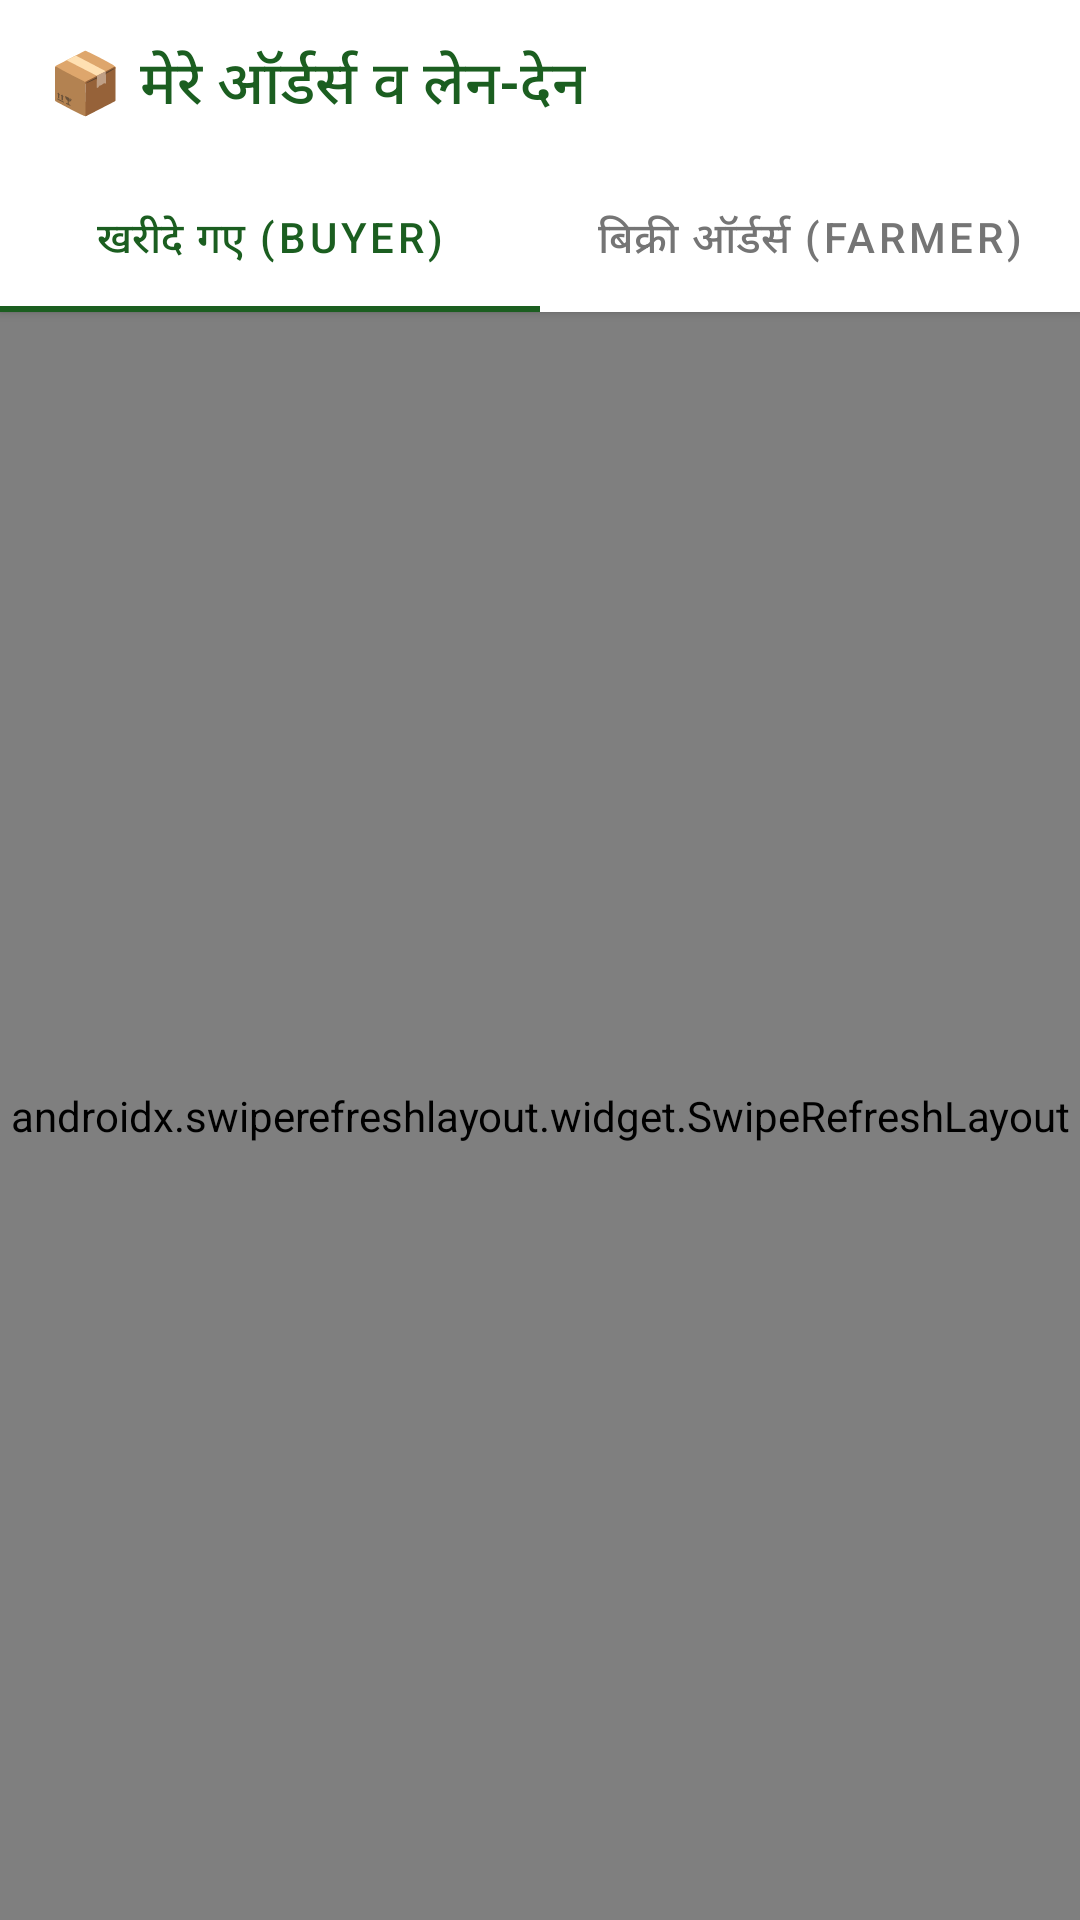

Write the Android layout XML for this screen, with the resource values it uses.
<!-- AndroidManifest.xml: application theme Theme.MeraKisan -->
<!-- res/layout/fragment_orders.xml -->
<?xml version="1.0" encoding="utf-8"?>
<androidx.coordinatorlayout.widget.CoordinatorLayout
    xmlns:android="http://schemas.android.com/apk/res/android"
    xmlns:app="http://schemas.android.com/apk/res-auto"
    xmlns:tools="http://schemas.android.com/tools"
    android:layout_width="match_parent"
    android:layout_height="match_parent"
    android:background="#F8FAF8">

    <com.google.android.material.appbar.AppBarLayout
        android:id="@+id/appBarLayout"
        android:layout_width="match_parent"
        android:layout_height="wrap_content"
        android:background="#FFFFFF"
        app:elevation="2dp">

        <com.google.android.material.appbar.MaterialToolbar
            android:id="@+id/toolbar"
            android:layout_width="match_parent"
            android:layout_height="?attr/actionBarSize"
            app:title="📦 मेरे ऑर्डर्स व लेन-देन"
            app:titleTextColor="#1B5E20" />

        
        <com.google.android.material.tabs.TabLayout
            android:id="@+id/tabLayoutOrders"
            android:layout_width="match_parent"
            android:layout_height="wrap_content"
            app:tabIndicatorColor="#1B5E20"
            app:tabSelectedTextColor="#1B5E20"
            app:tabTextColor="#757575">

            <com.google.android.material.tabs.TabItem
                android:layout_width="wrap_content"
                android:layout_height="wrap_content"
                android:text="खरीदे गए (Buyer)" />

            <com.google.android.material.tabs.TabItem
                android:layout_width="wrap_content"
                android:layout_height="wrap_content"
                android:text="बिक्री ऑर्डर्स (Farmer)" />
        </com.google.android.material.tabs.TabLayout>

    </com.google.android.material.appbar.AppBarLayout>

    <androidx.swiperefreshlayout.widget.SwipeRefreshLayout
        android:id="@+id/swipeRefreshOrders"
        android:layout_width="match_parent"
        android:layout_height="match_parent"
        app:layout_behavior="@string/appbar_scrolling_view_behavior">

        <FrameLayout
            android:layout_width="match_parent"
            android:layout_height="match_parent">

            <androidx.recyclerview.widget.RecyclerView
                android:id="@+id/rvOrders"
                android:layout_width="match_parent"
                android:layout_height="match_parent"
                android:clipToPadding="false"
                android:paddingTop="6dp"
                android:paddingBottom="90dp"
                tools:listitem="@layout/item_order_card" />

            
            <LinearLayout
                android:id="@+id/llEmptyOrders"
                android:layout_width="wrap_content"
                android:layout_height="wrap_content"
                android:layout_gravity="center"
                android:gravity="center"
                android:orientation="vertical"
                android:padding="24dp"
                android:visibility="gone">

                <TextView
                    android:layout_width="wrap_content"
                    android:layout_height="wrap_content"
                    android:text="📦"
                    android:textSize="48sp" />

                <TextView
                    android:id="@+id/tvEmptyOrdersTitle"
                    android:layout_width="wrap_content"
                    android:layout_height="wrap_content"
                    android:layout_marginTop="8dp"
                    android:text="अभी कोई ऑर्डर उपलब्ध नहीं है"
                    android:textColor="#212121"
                    android:textSize="16sp"
                    android:textStyle="bold" />

                <TextView
                    android:layout_width="wrap_content"
                    android:layout_height="wrap_content"
                    android:layout_marginTop="4dp"
                    android:gravity="center"
                    android:text="मार्केटप्लेस से नई फसल ऑर्डर करें या अपनी फसल की बिक्री सूची देखें।"
                    android:textColor="#757575"
                    android:textSize="13sp" />
            </LinearLayout>

        </FrameLayout>
    </androidx.swiperefreshlayout.widget.SwipeRefreshLayout>

</androidx.coordinatorlayout.widget.CoordinatorLayout>
<!-- res/layout/item_order_card.xml (included above) -->
<?xml version="1.0" encoding="utf-8"?>
<com.google.android.material.card.MaterialCardView
    xmlns:android="http://schemas.android.com/apk/res/android"
    xmlns:app="http://schemas.android.com/apk/res-auto"
    xmlns:tools="http://schemas.android.com/tools"
    android:layout_width="match_parent"
    android:layout_height="wrap_content"
    android:layout_marginHorizontal="12dp"
    android:layout_marginVertical="6dp"
    android:clickable="true"
    android:focusable="true"
    app:cardBackgroundColor="#FFFFFF"
    app:cardCornerRadius="12dp"
    app:cardElevation="2dp"
    app:strokeColor="#E0E0E0"
    app:strokeWidth="1dp">

    <LinearLayout
        android:layout_width="match_parent"
        android:layout_height="wrap_content"
        android:orientation="vertical"
        android:padding="14dp">

        
        <LinearLayout
            android:layout_width="match_parent"
            android:layout_height="wrap_content"
            android:gravity="center_vertical"
            android:orientation="horizontal">

            <TextView
                android:id="@+id/tvOrderNumber"
                android:layout_width="0dp"
                android:layout_height="wrap_content"
                android:layout_weight="1"
                android:textColor="#757575"
                android:textSize="12sp"
                android:textStyle="bold"
                tools:text="ऑर्डर #ORD_894123" />

            <TextView
                android:id="@+id/tvOrderStatusBadge"
                android:layout_width="wrap_content"
                android:layout_height="wrap_content"
                android:background="#E8F5E9"
                android:paddingHorizontal="8dp"
                android:paddingVertical="3dp"
                android:textColor="#1B5E20"
                android:textSize="11sp"
                android:textStyle="bold"
                tools:text="PLACED" />
        </LinearLayout>

        
        <TextView
            android:id="@+id/tvOrderProductName"
            android:layout_width="match_parent"
            android:layout_height="wrap_content"
            android:layout_marginTop="8dp"
            android:textColor="#1B5E20"
            android:textSize="16sp"
            android:textStyle="bold"
            tools:text="देशी सोयाबीन (JS 335)" />

        
        <LinearLayout
            android:layout_width="match_parent"
            android:layout_height="wrap_content"
            android:layout_marginTop="4dp"
            android:gravity="center_vertical"
            android:orientation="horizontal">

            <TextView
                android:id="@+id/tvOrderQuantity"
                android:layout_width="wrap_content"
                android:layout_height="wrap_content"
                android:textColor="#424242"
                android:textSize="13sp"
                tools:text="मात्रा: 10 kg" />

            <View
                android:layout_width="1dp"
                android:layout_height="14dp"
                android:layout_marginHorizontal="10dp"
                android:background="#BDBDBD" />

            <TextView
                android:id="@+id/tvOrderTotalAmount"
                android:layout_width="wrap_content"
                android:layout_height="wrap_content"
                android:textColor="#2E7D32"
                android:textSize="15sp"
                android:textStyle="bold"
                tools:text="कुल: ₹460" />
        </LinearLayout>

        
        <TextView
            android:id="@+id/tvOrderPaymentStatus"
            android:layout_width="wrap_content"
            android:layout_height="wrap_content"
            android:layout_marginTop="6dp"
            android:textColor="#E65100"
            android:textSize="11sp"
            android:textStyle="bold"
            tools:text="भुगतान स्थिति: COD_PENDING" />

        
        <TextView
            android:id="@+id/tvOrderDate"
            android:layout_width="match_parent"
            android:layout_height="wrap_content"
            android:layout_marginTop="4dp"
            android:textColor="#9E9E9E"
            android:textSize="11sp"
            tools:text="दिनांक: 10 अक्टूबर 2026 • किसान डिलीवरी" />

        
        <LinearLayout
            android:id="@+id/llOrderActions"
            android:layout_width="match_parent"
            android:layout_height="wrap_content"
            android:layout_marginTop="10dp"
            android:gravity="end"
            android:orientation="horizontal">

            <com.google.android.material.button.MaterialButton
                android:id="@+id/btnOrderDetails"
                style="@style/Widget.MaterialComponents.Button.OutlinedButton"
                android:layout_width="wrap_content"
                android:layout_height="38dp"
                android:text="विवरण देखें"
                android:textColor="#1B5E20"
                android:textSize="12sp"
                app:strokeColor="#1B5E20" />
        </LinearLayout>

    </LinearLayout>

</com.google.android.material.card.MaterialCardView>
<!-- resources referenced by this layout -->
<resources>
  <style name="Theme.MeraKisan" parent="Theme.MaterialComponents.DayNight.NoActionBar">
          
          <item name="colorPrimary">@color/primary_green</item>
          <item name="colorPrimaryVariant">#0A3D0A</item>
          <item name="colorOnPrimary">@color/surface_white</item>
  
          
          <item name="colorSecondary">@color/primary_green_light</item>
          <item name="colorSecondaryVariant">#1B5E20</item>
          <item name="colorOnSecondary">@color/surface_white</item>
  
          
          <item name="android:colorBackground">@color/background_light</item>
          <item name="colorSurface">@color/surface_white</item>
          <item name="colorOnSurface">@color/text_primary</item>
  
          
          <item name="android:statusBarColor">@color/primary_green</item>
          <item name="android:navigationBarColor">@color/surface_white</item>
          <item name="android:windowLightNavigationBar" tools:targetApi="o_mr1">true</item>
  
          
          <item name="android:textColorPrimary">@color/text_primary</item>
          <item name="android:editTextColor">@color/text_primary</item>
          <item name="editTextStyle">@style/Widget.MeraKisan.EditText</item>
      </style>
  <color name="primary_green">#1B5E20</color>
  <color name="surface_white">#FFFFFF</color>
  <color name="primary_green_light">#2E7D32</color>
  <color name="background_light">#F8FAF8</color>
  <color name="text_primary">#212121</color>
  <style name="Widget.MeraKisan.EditText" parent="Widget.MaterialComponents.TextInputEditText.OutlinedBox">
          <item name="android:textColor">@color/text_primary</item>
          <item name="android:textColorHint">@color/text_secondary</item>
      </style>
  <color name="text_secondary">#616161</color>
</resources>
